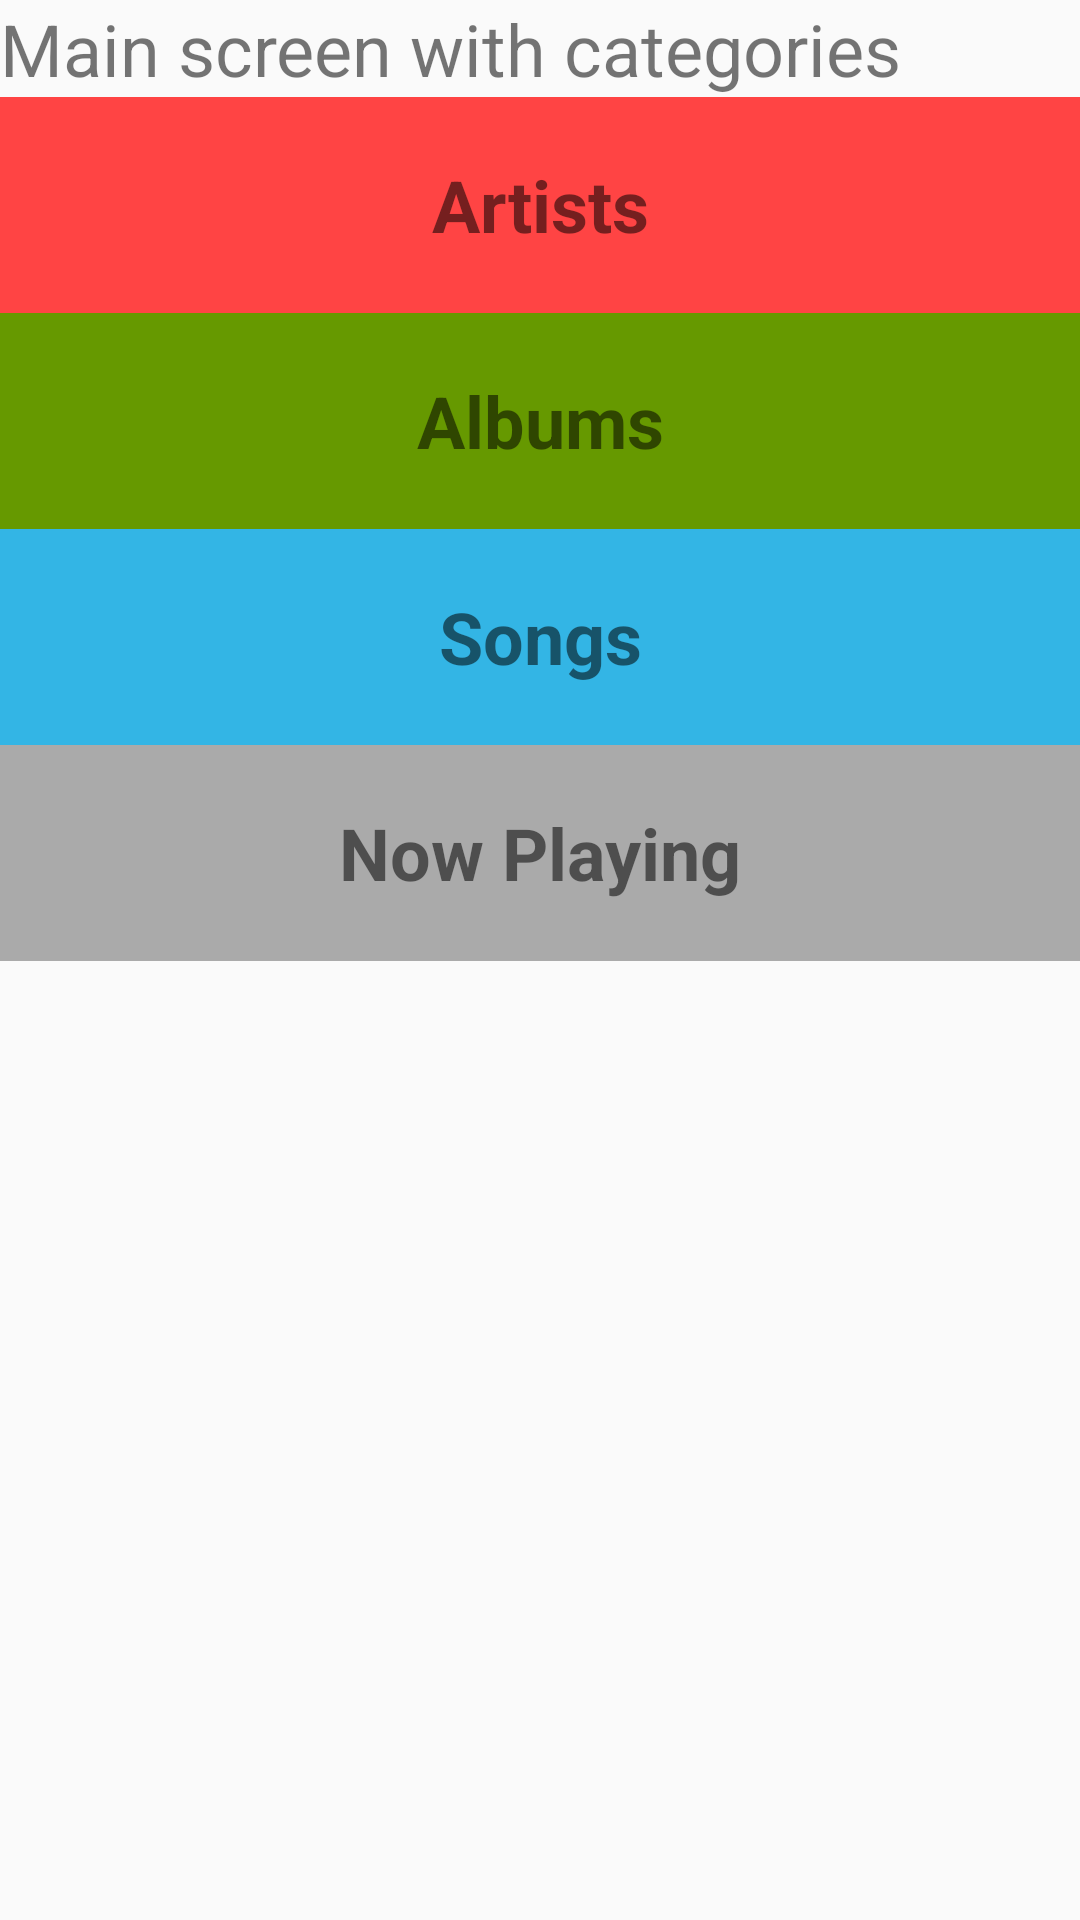

Produce the Android XML layout that renders to this screen, including the resource entries it uses.
<!-- AndroidManifest.xml: application theme AppTheme -->
<!-- res/layout/activity_main.xml -->
<?xml version="1.0" encoding="utf-8"?>
<LinearLayout xmlns:android="http://schemas.android.com/apk/res/android"
    xmlns:tools="http://schemas.android.com/tools"
    android:id="@+id/activity_main"
    android:layout_width="match_parent"
    android:layout_height="match_parent"
    android:orientation="vertical"
    android:paddingBottom="@dimen/activity_vertical_margin"
    android:paddingTop="@dimen/activity_vertical_margin"
    tools:context="com.example.android.musicapp.MainActivity">

    <TextView
        android:layout_width="wrap_content"
        android:layout_height="wrap_content"
        android:text="Main screen with categories"
        android:textSize="24sp" />

    <TextView
        android:id="@+id/artist_activity_launcher"
        style="@style/CategoryTextView"
        android:background="@android:color/holo_red_light"
        android:text="@string/artists_label" />

    <TextView
        android:id="@+id/album_activity_launcher"
        style="@style/CategoryTextView"
        android:background="@android:color/holo_green_dark"
        android:text="@string/albums_label" />

    <TextView
        android:id="@+id/song_activity_launcher"
        style="@style/CategoryTextView"
        android:background="@android:color/holo_blue_light"
        android:text="@string/songs_label" />

    <TextView
        android:id="@+id/now_playing_activity_launcher"
        style="@style/CategoryTextView"
        android:background="@android:color/darker_gray"
        android:text="@string/now_playing_label" />

</LinearLayout>
<!-- resources referenced by this layout -->
<resources>
  <string name="albums_label">Albums</string>
  <string name="artists_label">Artists</string>
  <string name="now_playing_label">Now Playing</string>
  <string name="songs_label">Songs</string>
  <style name="CategoryTextView">
          <item name="android:layout_height">72dp</item>
          <item name="android:layout_width">match_parent</item>
          <item name="android:gravity">center</item>
          <item name="android:textStyle">bold</item>
          <item name="android:textSize">24sp</item>
      </style>
  <style name="AppTheme" parent="Theme.AppCompat.Light.DarkActionBar">
          
          <item name="colorPrimary">@color/colorPrimary</item>
          <item name="colorPrimaryDark">@color/colorPrimaryDark</item>
          <item name="colorAccent">@color/colorAccent</item>
      </style>
  <!-- not gathered from this repository: default colours our renderer supplied (Android Studio template values) -->
  <color name="colorPrimary">#FF6200EE</color>
  <color name="colorPrimaryDark">#FF3700B3</color>
  <color name="colorAccent">#FF03DAC5</color>
</resources>
